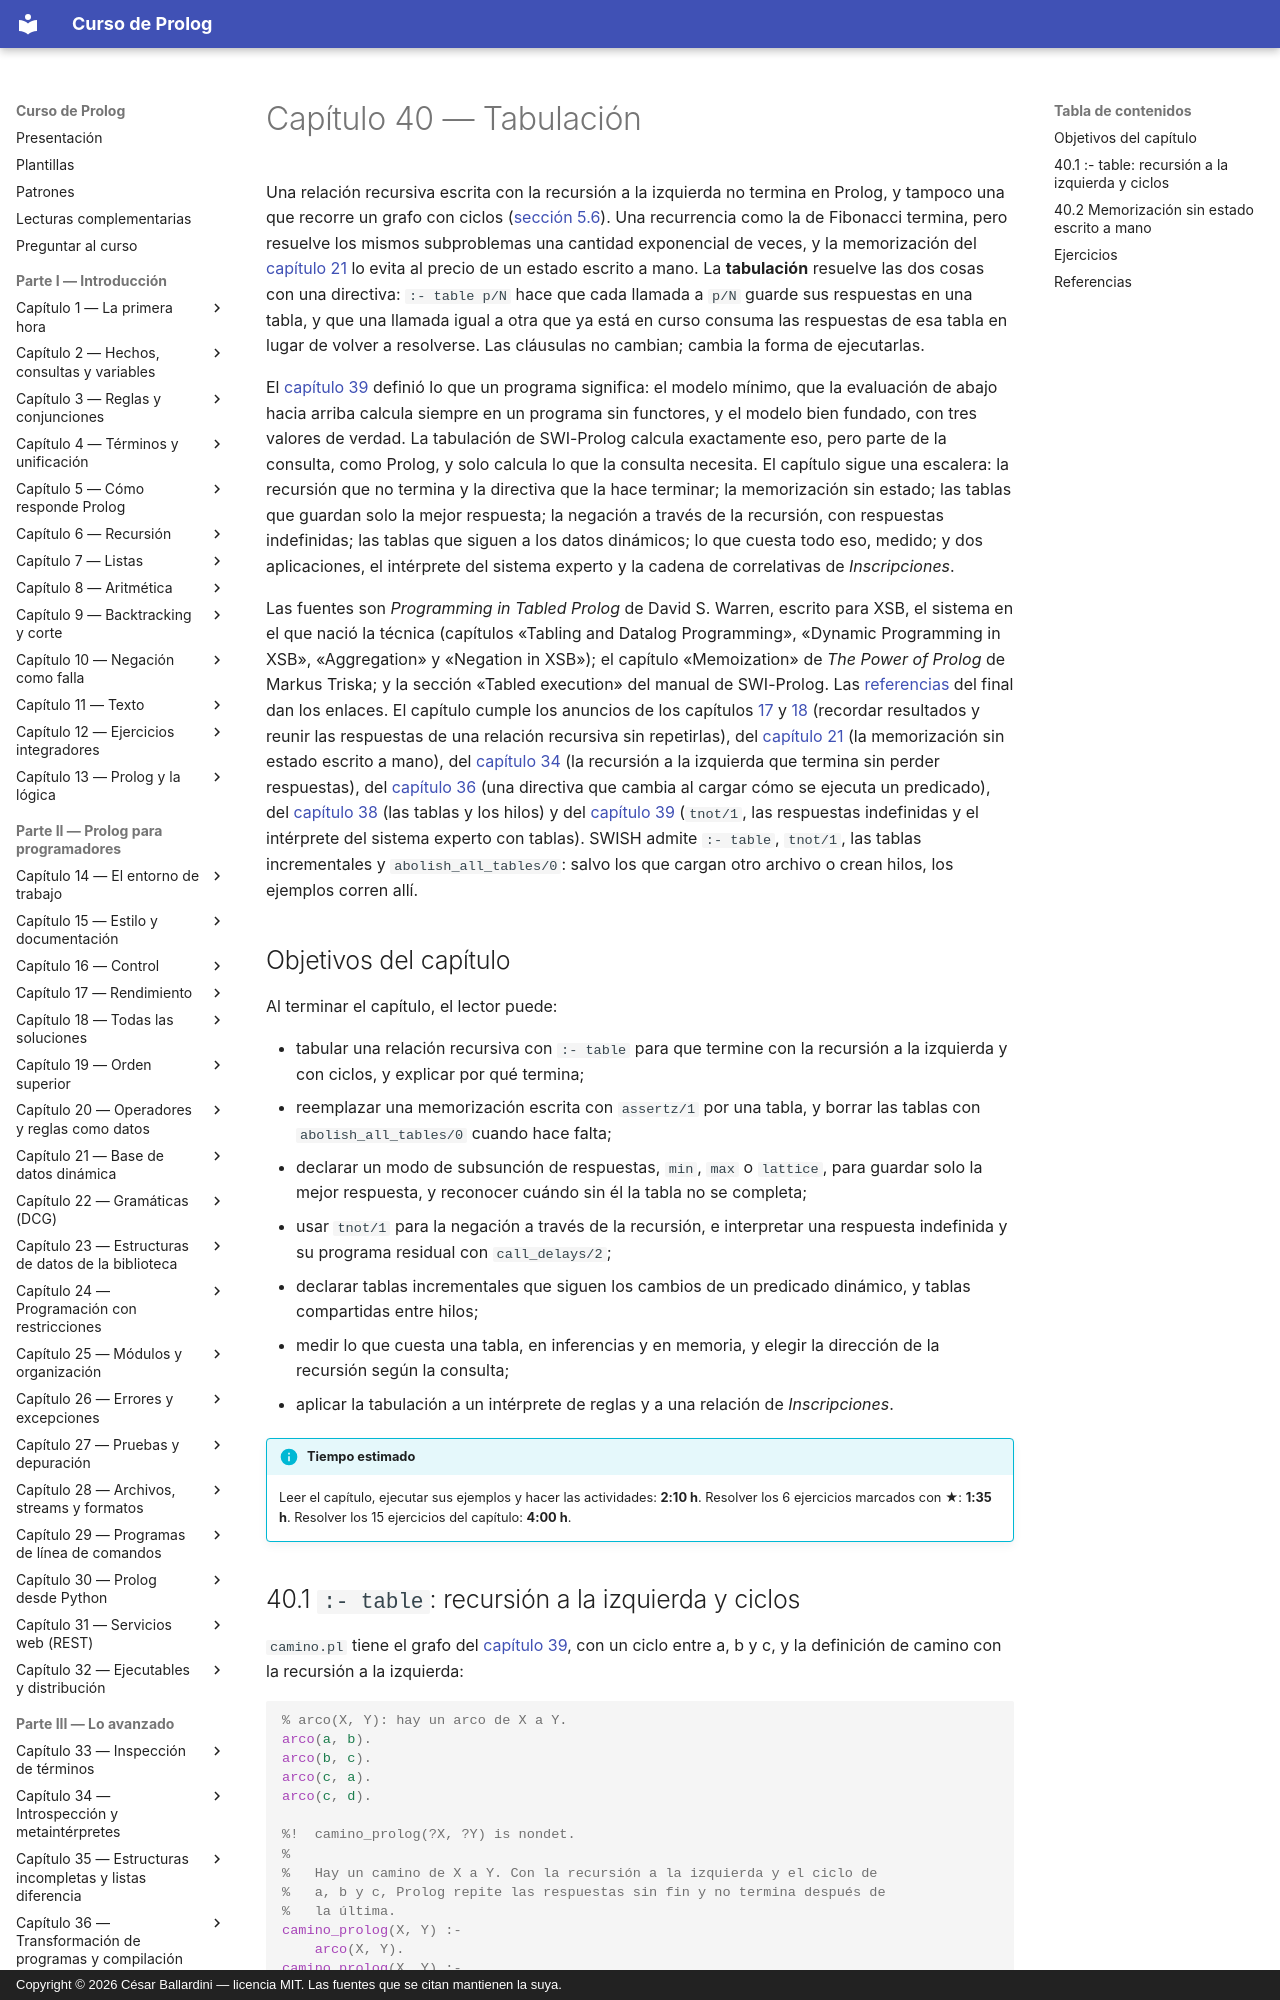

repository: CesarBallardini/curso-de-prolog · page: capitulo-40-tabulacion/index.html · generator: mkdocs · copyright: Copyright © 2026 César Ballardini — licencia MIT. Las fuentes que se citan mantienen la suya.

# Capítulo 40 — Tabulación

Una relación recursiva escrita con la recursión a la izquierda no termina en
Prolog, y tampoco una que recorre un grafo con ciclos
([sección 5.6](../capitulo-05-como-responde-prolog/index.md#56-ramas-infinitas)). Una recurrencia como la de Fibonacci termina, pero
resuelve los mismos subproblemas una cantidad exponencial de veces, y la
memorización del [capítulo 21](../capitulo-21-base-de-datos-dinamica/index.md#215-memorizacion) lo evita al precio de un estado escrito
a mano. La **tabulación** resuelve las dos cosas con una directiva:
`:- table p/N` hace que cada llamada a `p/N` guarde sus respuestas en una
tabla, y que una llamada igual a otra que ya está en curso consuma las
respuestas de esa tabla en lugar de volver a resolverse. Las cláusulas no
cambian; cambia la forma de ejecutarlas.

El [capítulo 39](../capitulo-39-semantica-de-los-programas-logicos/index.md) definió lo que un programa significa: el modelo mínimo,
que la evaluación de abajo hacia arriba calcula siempre en un programa sin
functores, y el modelo bien fundado, con tres valores de verdad. La
tabulación de SWI-Prolog calcula exactamente eso, pero parte de la consulta,
como Prolog, y solo calcula lo que la consulta necesita. El capítulo sigue una
escalera: la recursión que no termina y la directiva que la hace terminar; la
memorización sin estado; las tablas que guardan solo la mejor respuesta; la
negación a través de la recursión, con respuestas indefinidas; las tablas que
siguen a los datos dinámicos; lo que cuesta todo eso, medido; y dos
aplicaciones, el intérprete del sistema experto y la cadena de correlativas
de *Inscripciones*.

Las fuentes son *Programming in Tabled Prolog* de David S. Warren, escrito
para XSB, el sistema en el que nació la técnica (capítulos «Tabling and
Datalog Programming», «Dynamic Programming in XSB», «Aggregation» y
«Negation in XSB»); el capítulo «Memoization» de *The Power of Prolog* de
Markus Triska; y la sección «Tabled execution» del manual de SWI-Prolog.
Las [referencias](#referencias) del final dan los enlaces. El capítulo cumple
los anuncios de los capítulos [17](../capitulo-17-rendimiento/index.md) y [18](../capitulo-18-todas-las-soluciones/index.md) (recordar resultados y
reunir las respuestas de una relación recursiva sin repetirlas), del
[capítulo 21](../capitulo-21-base-de-datos-dinamica/index.md) (la memorización sin estado escrito a mano), del
[capítulo 34](../capitulo-34-introspeccion-y-metainterpretes/index.md) (la recursión a la izquierda que termina sin perder
respuestas), del [capítulo 36](../capitulo-36-transformacion-de-programas-y-compilacion/index.md) (una directiva que cambia al cargar cómo
se ejecuta un predicado), del [capítulo 38](../capitulo-38-concurrencia-y-paralelismo/index.md) (las tablas y los hilos) y
del [capítulo 39](../capitulo-39-semantica-de-los-programas-logicos/index.md) (`tnot/1`, las respuestas indefinidas y el intérprete del
sistema experto con tablas). SWISH admite `:- table`, `tnot/1`, las tablas
incrementales y `abolish_all_tables/0`: salvo los que cargan otro archivo o
crean hilos, los ejemplos corren allí.

## Objetivos del capítulo

Al terminar el capítulo, el lector puede:

- tabular una relación recursiva con `:- table` para que termine con la
  recursión a la izquierda y con ciclos, y explicar por qué termina;
- reemplazar una memorización escrita con `assertz/1` por una tabla, y
  borrar las tablas con `abolish_all_tables/0` cuando hace falta;
- declarar un modo de subsunción de respuestas, `min`, `max` o `lattice`,
  para guardar solo la mejor respuesta, y reconocer cuándo sin él la tabla
  no se completa;
- usar `tnot/1` para la negación a través de la recursión, e interpretar una
  respuesta indefinida y su programa residual con `call_delays/2`;
- declarar tablas incrementales que siguen los cambios de un predicado
  dinámico, y tablas compartidas entre hilos;
- medir lo que cuesta una tabla, en inferencias y en memoria, y elegir la
  dirección de la recursión según la consulta;
- aplicar la tabulación a un intérprete de reglas y a una relación de
  *Inscripciones*.

!!! info "Tiempo estimado"
    Leer el capítulo, ejecutar sus ejemplos y hacer las actividades: **2:10 h**.
    Resolver los 6 ejercicios marcados con ★: **1:35 h**.
    Resolver los 15 ejercicios del capítulo: **4:00 h**.
